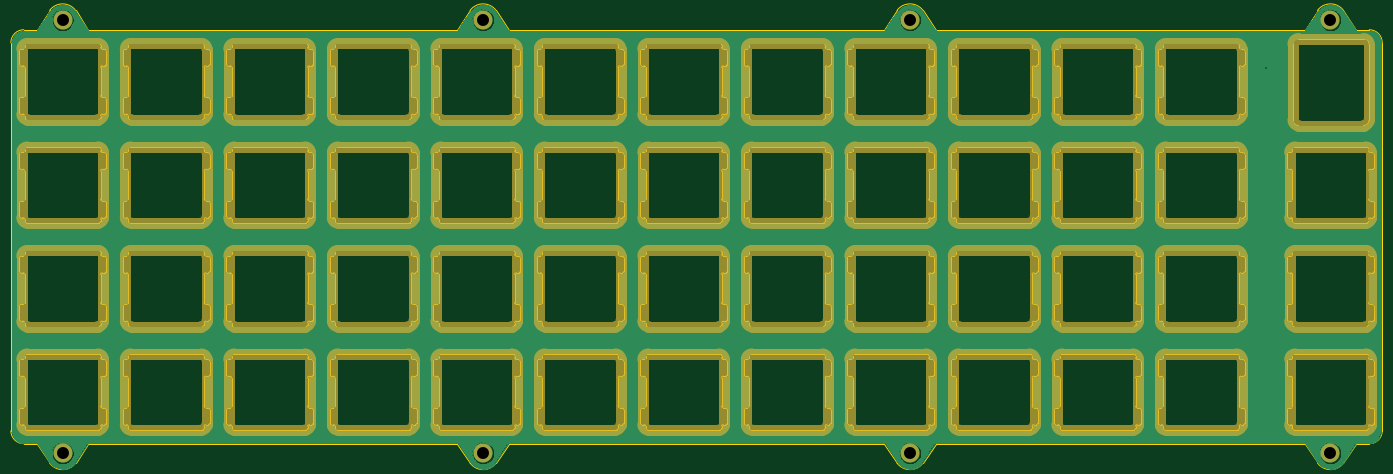
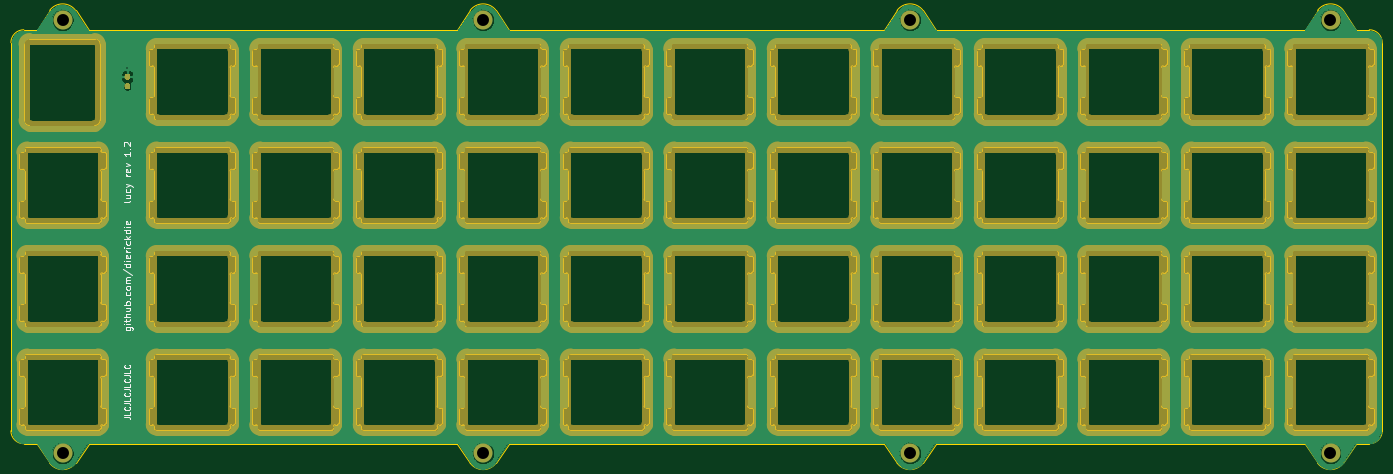
Circuit board: 11 layer files. Board 252.4 x 83.3 mm.
- bottom_copper: top_plate-B_Cu.gbr (1392329 bytes)
- bottom_mask: top_plate-B_Mask.gbr (35963 bytes)
- paste: top_plate-B_Paste.gbr (4129 bytes)
- bottom_silk: top_plate-B_SilkS.gbr (10665 bytes)
- outline: top_plate-Edge_Cuts.gbr (129364 bytes)
- top_copper: top_plate-F_Cu.gbr (1384262 bytes)
- top_mask: top_plate-F_Mask.gbr (26644 bytes)
- paste: top_plate-F_Paste.gbr (491 bytes)
- top_silk: top_plate-F_SilkS.gbr (492 bytes)
- drill: top_plate-NPTH.drl (291 bytes)
- drill: top_plate-PTH.drl (462 bytes)

=== bottom_copper: top_plate-B_Cu.gbr (1392329 bytes, source omitted) ===
=== bottom_mask: top_plate-B_Mask.gbr (35963 bytes, source omitted) ===
=== paste: top_plate-B_Paste.gbr ===
G04 #@! TF.GenerationSoftware,KiCad,Pcbnew,(5.1.4-0)*
G04 #@! TF.CreationDate,2021-10-31T10:27:05-05:00*
G04 #@! TF.ProjectId,top_plate,746f705f-706c-4617-9465-2e6b69636164,rev?*
G04 #@! TF.SameCoordinates,Original*
G04 #@! TF.FileFunction,Paste,Bot*
G04 #@! TF.FilePolarity,Positive*
%FSLAX46Y46*%
G04 Gerber Fmt 4.6, Leading zero omitted, Abs format (unit mm)*
G04 Created by KiCad (PCBNEW (5.1.4-0)) date 2021-10-31 10:27:05*
%MOMM*%
%LPD*%
G04 APERTURE LIST*
%ADD10C,0.100000*%
%ADD11C,0.950000*%
G04 APERTURE END LIST*
D10*
G36*
X377690449Y-50357604D02*
G01*
X377713504Y-50361023D01*
X377736113Y-50366687D01*
X377758057Y-50374539D01*
X377779127Y-50384504D01*
X377799118Y-50396486D01*
X377817838Y-50410370D01*
X377835108Y-50426022D01*
X377850760Y-50443292D01*
X377864644Y-50462012D01*
X377876626Y-50482003D01*
X377886591Y-50503073D01*
X377894443Y-50525017D01*
X377900107Y-50547626D01*
X377903526Y-50570681D01*
X377904670Y-50593960D01*
X377904670Y-51168960D01*
X377903526Y-51192239D01*
X377900107Y-51215294D01*
X377894443Y-51237903D01*
X377886591Y-51259847D01*
X377876626Y-51280917D01*
X377864644Y-51300908D01*
X377850760Y-51319628D01*
X377835108Y-51336898D01*
X377817838Y-51352550D01*
X377799118Y-51366434D01*
X377779127Y-51378416D01*
X377758057Y-51388381D01*
X377736113Y-51396233D01*
X377713504Y-51401897D01*
X377690449Y-51405316D01*
X377667170Y-51406460D01*
X377192170Y-51406460D01*
X377168891Y-51405316D01*
X377145836Y-51401897D01*
X377123227Y-51396233D01*
X377101283Y-51388381D01*
X377080213Y-51378416D01*
X377060222Y-51366434D01*
X377041502Y-51352550D01*
X377024232Y-51336898D01*
X377008580Y-51319628D01*
X376994696Y-51300908D01*
X376982714Y-51280917D01*
X376972749Y-51259847D01*
X376964897Y-51237903D01*
X376959233Y-51215294D01*
X376955814Y-51192239D01*
X376954670Y-51168960D01*
X376954670Y-50593960D01*
X376955814Y-50570681D01*
X376959233Y-50547626D01*
X376964897Y-50525017D01*
X376972749Y-50503073D01*
X376982714Y-50482003D01*
X376994696Y-50462012D01*
X377008580Y-50443292D01*
X377024232Y-50426022D01*
X377041502Y-50410370D01*
X377060222Y-50396486D01*
X377080213Y-50384504D01*
X377101283Y-50374539D01*
X377123227Y-50366687D01*
X377145836Y-50361023D01*
X377168891Y-50357604D01*
X377192170Y-50356460D01*
X377667170Y-50356460D01*
X377690449Y-50357604D01*
X377690449Y-50357604D01*
G37*
D11*
X377429670Y-50881460D03*
D10*
G36*
X377690449Y-48607604D02*
G01*
X377713504Y-48611023D01*
X377736113Y-48616687D01*
X377758057Y-48624539D01*
X377779127Y-48634504D01*
X377799118Y-48646486D01*
X377817838Y-48660370D01*
X377835108Y-48676022D01*
X377850760Y-48693292D01*
X377864644Y-48712012D01*
X377876626Y-48732003D01*
X377886591Y-48753073D01*
X377894443Y-48775017D01*
X377900107Y-48797626D01*
X377903526Y-48820681D01*
X377904670Y-48843960D01*
X377904670Y-49418960D01*
X377903526Y-49442239D01*
X377900107Y-49465294D01*
X377894443Y-49487903D01*
X377886591Y-49509847D01*
X377876626Y-49530917D01*
X377864644Y-49550908D01*
X377850760Y-49569628D01*
X377835108Y-49586898D01*
X377817838Y-49602550D01*
X377799118Y-49616434D01*
X377779127Y-49628416D01*
X377758057Y-49638381D01*
X377736113Y-49646233D01*
X377713504Y-49651897D01*
X377690449Y-49655316D01*
X377667170Y-49656460D01*
X377192170Y-49656460D01*
X377168891Y-49655316D01*
X377145836Y-49651897D01*
X377123227Y-49646233D01*
X377101283Y-49638381D01*
X377080213Y-49628416D01*
X377060222Y-49616434D01*
X377041502Y-49602550D01*
X377024232Y-49586898D01*
X377008580Y-49569628D01*
X376994696Y-49550908D01*
X376982714Y-49530917D01*
X376972749Y-49509847D01*
X376964897Y-49487903D01*
X376959233Y-49465294D01*
X376955814Y-49442239D01*
X376954670Y-49418960D01*
X376954670Y-48843960D01*
X376955814Y-48820681D01*
X376959233Y-48797626D01*
X376964897Y-48775017D01*
X376972749Y-48753073D01*
X376982714Y-48732003D01*
X376994696Y-48712012D01*
X377008580Y-48693292D01*
X377024232Y-48676022D01*
X377041502Y-48660370D01*
X377060222Y-48646486D01*
X377080213Y-48634504D01*
X377101283Y-48624539D01*
X377123227Y-48616687D01*
X377145836Y-48611023D01*
X377168891Y-48607604D01*
X377192170Y-48606460D01*
X377667170Y-48606460D01*
X377690449Y-48607604D01*
X377690449Y-48607604D01*
G37*
D11*
X377429670Y-49131460D03*
M02*

=== bottom_silk: top_plate-B_SilkS.gbr (10665 bytes, source omitted) ===
=== outline: top_plate-Edge_Cuts.gbr (129364 bytes, source omitted) ===
=== top_copper: top_plate-F_Cu.gbr (1384262 bytes, source omitted) ===
=== top_mask: top_plate-F_Mask.gbr (26644 bytes, source omitted) ===
=== paste: top_plate-F_Paste.gbr ===
G04 #@! TF.GenerationSoftware,KiCad,Pcbnew,(5.1.4-0)*
G04 #@! TF.CreationDate,2021-10-31T10:27:05-05:00*
G04 #@! TF.ProjectId,top_plate,746f705f-706c-4617-9465-2e6b69636164,rev?*
G04 #@! TF.SameCoordinates,Original*
G04 #@! TF.FileFunction,Paste,Top*
G04 #@! TF.FilePolarity,Positive*
%FSLAX46Y46*%
G04 Gerber Fmt 4.6, Leading zero omitted, Abs format (unit mm)*
G04 Created by KiCad (PCBNEW (5.1.4-0)) date 2021-10-31 10:27:05*
%MOMM*%
%LPD*%
G04 APERTURE LIST*
G04 APERTURE END LIST*
M02*

=== top_silk: top_plate-F_SilkS.gbr ===
G04 #@! TF.GenerationSoftware,KiCad,Pcbnew,(5.1.4-0)*
G04 #@! TF.CreationDate,2021-10-31T10:27:05-05:00*
G04 #@! TF.ProjectId,top_plate,746f705f-706c-4617-9465-2e6b69636164,rev?*
G04 #@! TF.SameCoordinates,Original*
G04 #@! TF.FileFunction,Legend,Top*
G04 #@! TF.FilePolarity,Positive*
%FSLAX46Y46*%
G04 Gerber Fmt 4.6, Leading zero omitted, Abs format (unit mm)*
G04 Created by KiCad (PCBNEW (5.1.4-0)) date 2021-10-31 10:27:05*
%MOMM*%
%LPD*%
G04 APERTURE LIST*
G04 APERTURE END LIST*
M02*

=== drill: top_plate-NPTH.drl ===
M48
; DRILL file {KiCad (5.1.4-0)} date Sunday, October 31, 2021 at 10:27:06 AM
; FORMAT={-:-/ absolute / inch / decimal}
; #@! TF.CreationDate,2021-10-31T10:27:06-05:00
; #@! TF.GenerationSoftware,Kicad,Pcbnew,(5.1.4-0)
; #@! TF.FileFunction,NonPlated,1,2,NPTH
FMAT,2
INCH
%
G90
G05
T0
M30

=== drill: top_plate-PTH.drl ===
M48
; DRILL file {KiCad (5.1.4-0)} date Sunday, October 31, 2021 at 10:27:06 AM
; FORMAT={-:-/ absolute / inch / decimal}
; #@! TF.CreationDate,2021-10-31T10:27:06-05:00
; #@! TF.GenerationSoftware,Kicad,Pcbnew,(5.1.4-0)
; #@! TF.FileFunction,Plated,1,2,PTH
FMAT,2
INCH
T1C0.0098
T2C0.0866
%
G90
G05
T1
X14.8592Y-1.8743
T2
X15.3282Y-4.6641
X6.1407Y-1.5234
X6.1407Y-4.6641
X9.1876Y-1.5234
X9.1876Y-4.6636
X12.2813Y-1.5234
X12.2813Y-4.6641
X15.3282Y-1.5234
T0
M30
